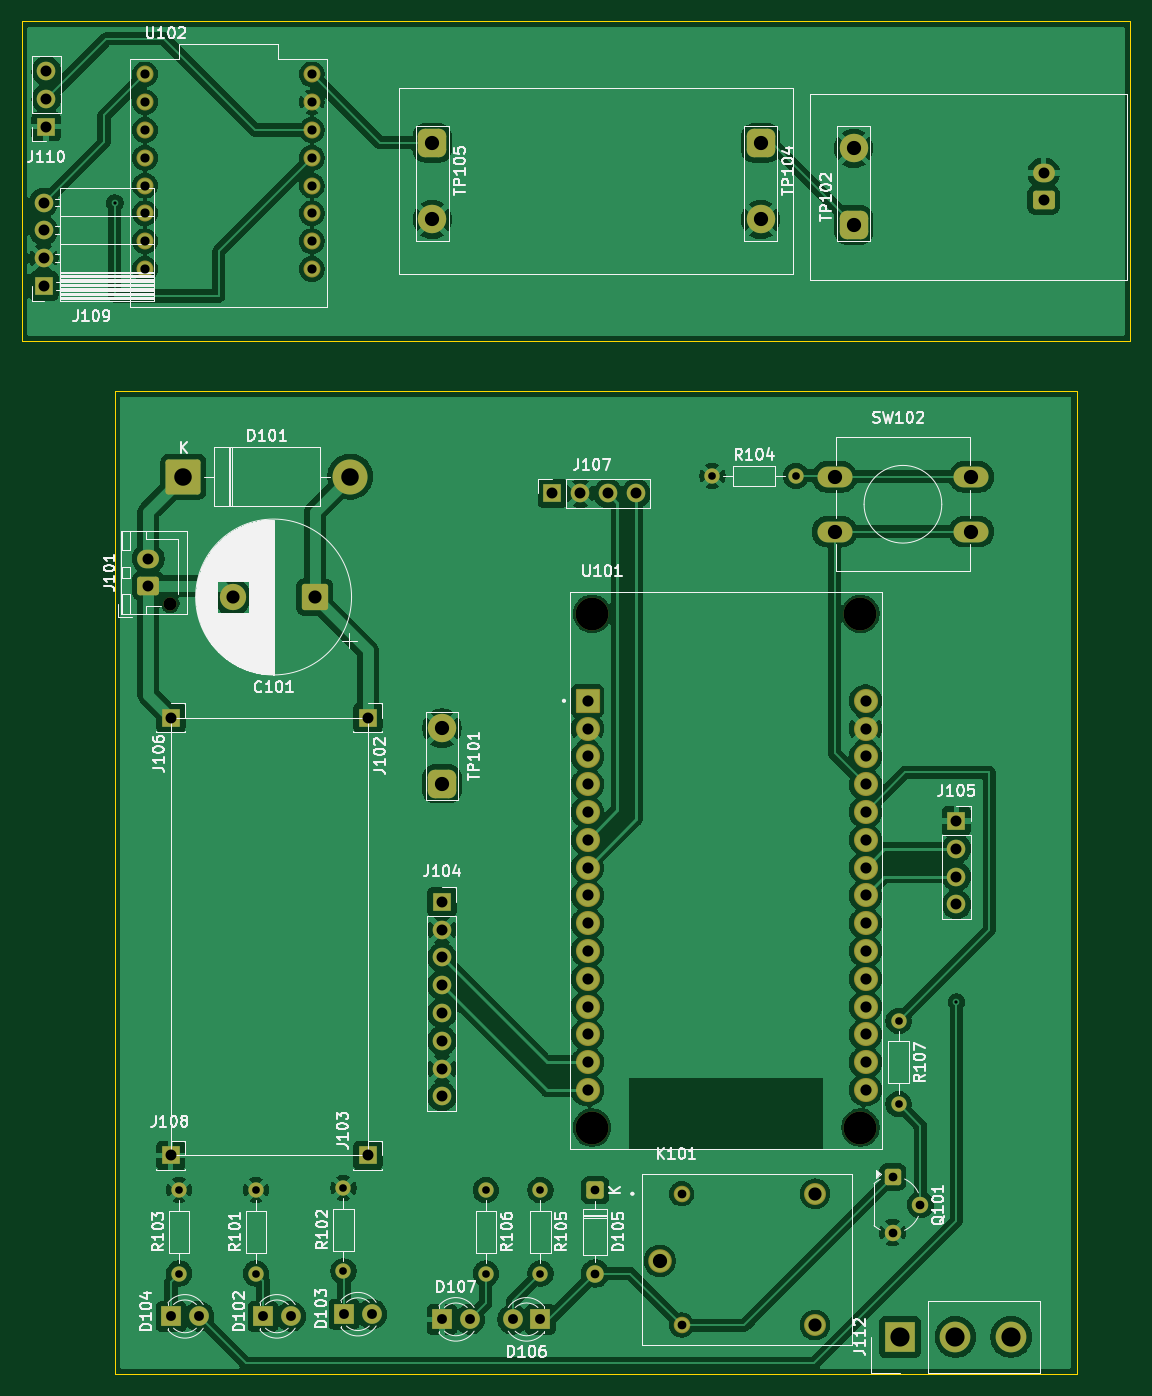
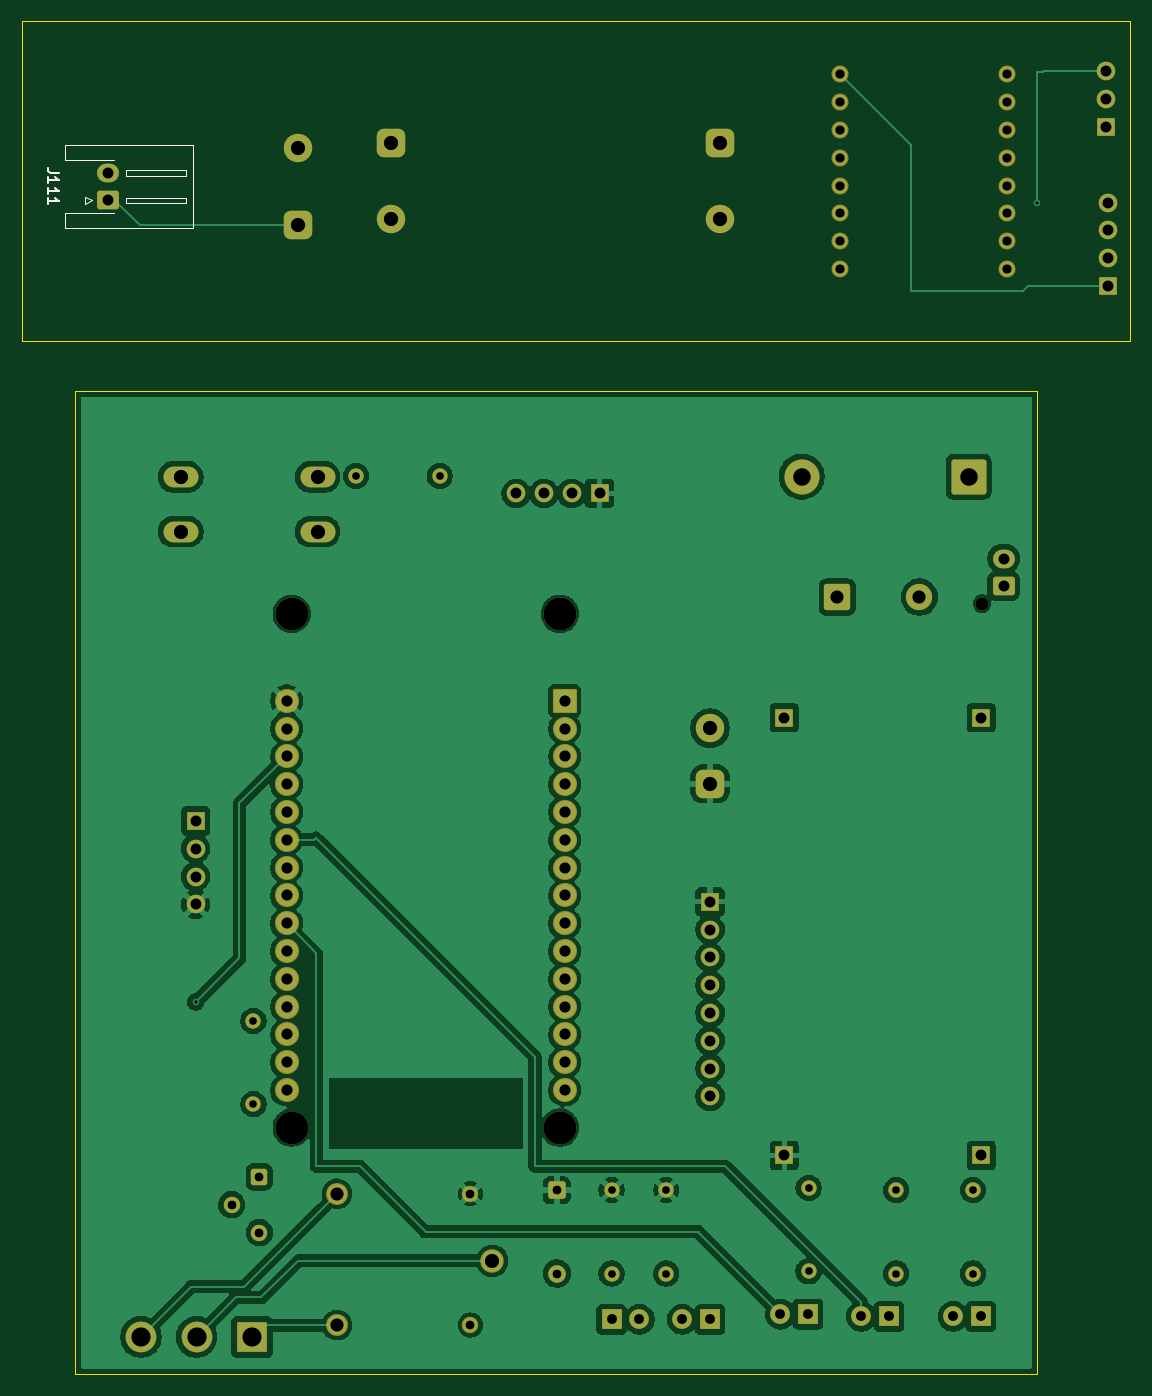
Circuit board: 9 layer files. Board 101.2 x 123.6 mm.
- bottom_copper: BikeSSv3-B_Cu.gbr (169257 bytes)
- bottom_mask: BikeSSv3-B_Mask.gbr (6727 bytes)
- bottom_silk: BikeSSv3-B_Silkscreen.gbr (2469 bytes)
- outline: BikeSSv3-Edge_Cuts.gbr (733 bytes)
- top_copper: BikeSSv3-F_Cu.gbr (228257 bytes)
- top_mask: BikeSSv3-F_Mask.gbr (6727 bytes)
- top_silk: BikeSSv3-F_Silkscreen.gbr (107796 bytes)
- drill: BikeSSv3-NPTH-drl.gbr (747 bytes)
- drill: BikeSSv3-PTH-drl.gbr (5055 bytes)

=== bottom_copper: BikeSSv3-B_Cu.gbr (169257 bytes, source omitted) ===
=== bottom_mask: BikeSSv3-B_Mask.gbr (6727 bytes, source omitted) ===
=== bottom_silk: BikeSSv3-B_Silkscreen.gbr ===
%TF.GenerationSoftware,KiCad,Pcbnew,9.0.4*%
%TF.CreationDate,2025-11-05T17:17:25+05:30*%
%TF.ProjectId,BikeSSv3,42696b65-5353-4763-932e-6b696361645f,rev?*%
%TF.SameCoordinates,Original*%
%TF.FileFunction,Legend,Bot*%
%TF.FilePolarity,Positive*%
%FSLAX46Y46*%
G04 Gerber Fmt 4.6, Leading zero omitted, Abs format (unit mm)*
G04 Created by KiCad (PCBNEW 9.0.4) date 2025-11-05 17:17:25*
%MOMM*%
%LPD*%
G01*
G04 APERTURE LIST*
%ADD10C,0.150000*%
%ADD11C,0.120000*%
G04 APERTURE END LIST*
D10*
X279404819Y-50214285D02*
X280119104Y-50214285D01*
X280119104Y-50214285D02*
X280261961Y-50166666D01*
X280261961Y-50166666D02*
X280357200Y-50071428D01*
X280357200Y-50071428D02*
X280404819Y-49928571D01*
X280404819Y-49928571D02*
X280404819Y-49833333D01*
X280404819Y-51214285D02*
X280404819Y-50642857D01*
X280404819Y-50928571D02*
X279404819Y-50928571D01*
X279404819Y-50928571D02*
X279547676Y-50833333D01*
X279547676Y-50833333D02*
X279642914Y-50738095D01*
X279642914Y-50738095D02*
X279690533Y-50642857D01*
X280404819Y-52166666D02*
X280404819Y-51595238D01*
X280404819Y-51880952D02*
X279404819Y-51880952D01*
X279404819Y-51880952D02*
X279547676Y-51785714D01*
X279547676Y-51785714D02*
X279642914Y-51690476D01*
X279642914Y-51690476D02*
X279690533Y-51595238D01*
X280404819Y-53119047D02*
X280404819Y-52547619D01*
X280404819Y-52833333D02*
X279404819Y-52833333D01*
X279404819Y-52833333D02*
X279547676Y-52738095D01*
X279547676Y-52738095D02*
X279642914Y-52642857D01*
X279642914Y-52642857D02*
X279690533Y-52547619D01*
D11*
%TO.C,J111*%
X278860000Y-47690000D02*
X278860000Y-49110000D01*
X267140000Y-47690000D02*
X278860000Y-47690000D01*
X278860000Y-49110000D02*
X274360000Y-49110000D01*
X273250000Y-50000000D02*
X273250000Y-50500000D01*
X267750000Y-50000000D02*
X273250000Y-50000000D01*
X273250000Y-50500000D02*
X267750000Y-50500000D01*
X267750000Y-50500000D02*
X267750000Y-50000000D01*
X267140000Y-51500000D02*
X267140000Y-47690000D01*
X267140000Y-51500000D02*
X267140000Y-55310000D01*
X276950000Y-52450000D02*
X276350000Y-52750000D01*
X273250000Y-52500000D02*
X273250000Y-53000000D01*
X267750000Y-52500000D02*
X273250000Y-52500000D01*
X276350000Y-52750000D02*
X276950000Y-53050000D01*
X273250000Y-53000000D02*
X267750000Y-53000000D01*
X267750000Y-53000000D02*
X267750000Y-52500000D01*
X276950000Y-53050000D02*
X276950000Y-52450000D01*
X278860000Y-53890000D02*
X274360000Y-53890000D01*
X278860000Y-55310000D02*
X278860000Y-53890000D01*
X267140000Y-55310000D02*
X278860000Y-55310000D01*
%TD*%
M02*

=== outline: BikeSSv3-Edge_Cuts.gbr ===
%TF.GenerationSoftware,KiCad,Pcbnew,9.0.4*%
%TF.CreationDate,2025-11-05T17:17:25+05:30*%
%TF.ProjectId,BikeSSv3,42696b65-5353-4763-932e-6b696361645f,rev?*%
%TF.SameCoordinates,Original*%
%TF.FileFunction,Profile,NP*%
%FSLAX46Y46*%
G04 Gerber Fmt 4.6, Leading zero omitted, Abs format (unit mm)*
G04 Created by KiCad (PCBNEW 9.0.4) date 2025-11-05 17:17:25*
%MOMM*%
%LPD*%
G01*
G04 APERTURE LIST*
%TA.AperFunction,Profile*%
%ADD10C,0.050000*%
%TD*%
G04 APERTURE END LIST*
D10*
X189980000Y-70205000D02*
X277880000Y-70205000D01*
X277880000Y-160000000D01*
X189980000Y-160000000D01*
X189980000Y-70205000D01*
X181500000Y-36375000D02*
X282750000Y-36375000D01*
X282750000Y-65625000D01*
X181500000Y-65625000D01*
X181500000Y-36375000D01*
M02*

=== top_copper: BikeSSv3-F_Cu.gbr (228257 bytes, source omitted) ===
=== top_mask: BikeSSv3-F_Mask.gbr (6727 bytes, source omitted) ===
=== top_silk: BikeSSv3-F_Silkscreen.gbr (107796 bytes, source omitted) ===
=== drill: BikeSSv3-NPTH-drl.gbr ===
%TF.GenerationSoftware,KiCad,Pcbnew,9.0.4*%
%TF.CreationDate,2025-11-05T17:17:29+05:30*%
%TF.ProjectId,BikeSSv3,42696b65-5353-4763-932e-6b696361645f,rev?*%
%TF.SameCoordinates,Original*%
%TF.FileFunction,NonPlated,1,2,NPTH,Drill*%
%TF.FilePolarity,Positive*%
%FSLAX46Y46*%
G04 Gerber Fmt 4.6, Leading zero omitted, Abs format (unit mm)*
G04 Created by KiCad (PCBNEW 9.0.4) date 2025-11-05 17:17:29*
%MOMM*%
%LPD*%
G01*
G04 APERTURE LIST*
%TA.AperFunction,ComponentDrill*%
%ADD10C,1.200000*%
%TD*%
%TA.AperFunction,ComponentDrill*%
%ADD11C,3.000000*%
%TD*%
G04 APERTURE END LIST*
D10*
%TO.C,J101*%
X195053674Y-89600000D03*
D11*
%TO.C,U101*%
X233600000Y-90525000D03*
X233600000Y-137475000D03*
X258110000Y-90525000D03*
X258110000Y-137475000D03*
M02*

=== drill: BikeSSv3-PTH-drl.gbr ===
%TF.GenerationSoftware,KiCad,Pcbnew,9.0.4*%
%TF.CreationDate,2025-11-05T17:17:29+05:30*%
%TF.ProjectId,BikeSSv3,42696b65-5353-4763-932e-6b696361645f,rev?*%
%TF.SameCoordinates,Original*%
%TF.FileFunction,Plated,1,2,PTH,Drill*%
%TF.FilePolarity,Positive*%
%FSLAX46Y46*%
G04 Gerber Fmt 4.6, Leading zero omitted, Abs format (unit mm)*
G04 Created by KiCad (PCBNEW 9.0.4) date 2025-11-05 17:17:29*
%MOMM*%
%LPD*%
G01*
G04 APERTURE LIST*
%TA.AperFunction,ViaDrill*%
%ADD10C,0.300000*%
%TD*%
%TA.AperFunction,ComponentDrill*%
%ADD11C,0.700000*%
%TD*%
%TA.AperFunction,ComponentDrill*%
%ADD12C,0.800000*%
%TD*%
%TA.AperFunction,ComponentDrill*%
%ADD13C,0.840000*%
%TD*%
%TA.AperFunction,ComponentDrill*%
%ADD14C,0.900000*%
%TD*%
%TA.AperFunction,ComponentDrill*%
%ADD15C,1.000000*%
%TD*%
%TA.AperFunction,ComponentDrill*%
%ADD16C,1.020000*%
%TD*%
%TA.AperFunction,ComponentDrill*%
%ADD17C,1.200000*%
%TD*%
%TA.AperFunction,ComponentDrill*%
%ADD18C,1.300000*%
%TD*%
%TA.AperFunction,ComponentDrill*%
%ADD19C,1.600000*%
%TD*%
%TA.AperFunction,ComponentDrill*%
%ADD20C,1.750000*%
%TD*%
G04 APERTURE END LIST*
D10*
X190000000Y-53000000D03*
X266880000Y-126000000D03*
D11*
%TO.C,R103*%
X195880000Y-143190000D03*
X195880000Y-150810000D03*
%TO.C,R101*%
X202880000Y-143190000D03*
X202880000Y-150810000D03*
%TO.C,R102*%
X210880000Y-142990000D03*
X210880000Y-150610000D03*
%TO.C,R106*%
X223880000Y-143190000D03*
X223880000Y-150810000D03*
%TO.C,R105*%
X228880000Y-143190000D03*
X228880000Y-150810000D03*
%TO.C,R104*%
X244590000Y-77925000D03*
X252210000Y-77925000D03*
%TO.C,R107*%
X261600000Y-127715000D03*
X261600000Y-135335000D03*
D12*
%TO.C,D105*%
X233880000Y-143190000D03*
X233880000Y-150810000D03*
%TO.C,K101*%
X241780000Y-143525000D03*
X241780000Y-155525000D03*
%TO.C,Q101*%
X261060000Y-141985000D03*
X261060000Y-147065000D03*
X263600000Y-144525000D03*
D13*
%TO.C,U102*%
X192750000Y-41250000D03*
X192750000Y-43790000D03*
X192750000Y-46330000D03*
X192750000Y-48870000D03*
X192750000Y-51410000D03*
X192750000Y-53950000D03*
X192750000Y-56490000D03*
X192750000Y-59030000D03*
X207990000Y-41250000D03*
X207990000Y-43790000D03*
X207990000Y-46330000D03*
X207990000Y-48870000D03*
X207990000Y-51410000D03*
X207990000Y-53950000D03*
X207990000Y-56490000D03*
X207990000Y-59030000D03*
D14*
%TO.C,D104*%
X195130000Y-154725000D03*
X197670000Y-154725000D03*
%TO.C,D102*%
X203530000Y-154725000D03*
X206070000Y-154725000D03*
%TO.C,D103*%
X210930000Y-154525000D03*
X213470000Y-154525000D03*
%TO.C,D107*%
X219880000Y-155000000D03*
X222420000Y-155000000D03*
%TO.C,D106*%
X226340000Y-155000000D03*
X228880000Y-155000000D03*
D15*
%TO.C,J109*%
X183500000Y-52960000D03*
X183500000Y-55500000D03*
X183500000Y-58040000D03*
X183500000Y-60580000D03*
%TO.C,J110*%
X183725000Y-40945000D03*
X183725000Y-43485000D03*
X183725000Y-46025000D03*
%TO.C,J101*%
X193053674Y-85500000D03*
X193053674Y-88000000D03*
%TO.C,J106*%
X195100000Y-100025000D03*
%TO.C,J108*%
X195100000Y-140025000D03*
%TO.C,J102*%
X213100000Y-100025000D03*
%TO.C,J103*%
X213100000Y-140025000D03*
%TO.C,J104*%
X219880000Y-116840000D03*
X219880000Y-119380000D03*
X219880000Y-121920000D03*
X219880000Y-124460000D03*
X219880000Y-127000000D03*
X219880000Y-129540000D03*
X219880000Y-132080000D03*
X219880000Y-134620000D03*
%TO.C,J107*%
X229980000Y-79525000D03*
X232520000Y-79525000D03*
X235060000Y-79525000D03*
X237600000Y-79525000D03*
%TO.C,J105*%
X266880000Y-109460000D03*
X266880000Y-112000000D03*
X266880000Y-114540000D03*
X266880000Y-117080000D03*
%TO.C,J111*%
X274850000Y-50250000D03*
X274850000Y-52750000D03*
D16*
%TO.C,U101*%
X233180000Y-98485000D03*
X233180000Y-101025000D03*
X233180000Y-103565000D03*
X233180000Y-106105000D03*
X233180000Y-108645000D03*
X233180000Y-111185000D03*
X233180000Y-113725000D03*
X233180000Y-116265000D03*
X233180000Y-118805000D03*
X233180000Y-121345000D03*
X233180000Y-123885000D03*
X233180000Y-126425000D03*
X233180000Y-128965000D03*
X233180000Y-131505000D03*
X233180000Y-134045000D03*
X258580000Y-98485000D03*
X258580000Y-101025000D03*
X258580000Y-103565000D03*
X258580000Y-106105000D03*
X258580000Y-108645000D03*
X258580000Y-111185000D03*
X258580000Y-113725000D03*
X258580000Y-116265000D03*
X258580000Y-118805000D03*
X258580000Y-121345000D03*
X258580000Y-123885000D03*
X258580000Y-126425000D03*
X258580000Y-128965000D03*
X258580000Y-131505000D03*
X258580000Y-134045000D03*
D17*
%TO.C,C101*%
X200752651Y-89000000D03*
X208252651Y-89000000D03*
%TO.C,K101*%
X253980000Y-143525000D03*
X253980000Y-155525000D03*
D18*
%TO.C,TP105*%
X219000000Y-47500000D03*
X219000000Y-54500000D03*
%TO.C,TP101*%
X219880000Y-100985000D03*
X219880000Y-106065000D03*
%TO.C,K101*%
X239780000Y-149645000D03*
%TO.C,TP104*%
X249000000Y-47500000D03*
X249000000Y-54500000D03*
%TO.C,SW102*%
X255750000Y-78025000D03*
X255750000Y-83025000D03*
%TO.C,TP102*%
X257500000Y-48000000D03*
X257500000Y-55000000D03*
%TO.C,SW102*%
X268250000Y-78025000D03*
X268250000Y-83025000D03*
D19*
%TO.C,D101*%
X196260000Y-78000000D03*
X211500000Y-78000000D03*
D20*
%TO.C,J112*%
X261720000Y-156600000D03*
X266800000Y-156600000D03*
X271880000Y-156600000D03*
M02*

